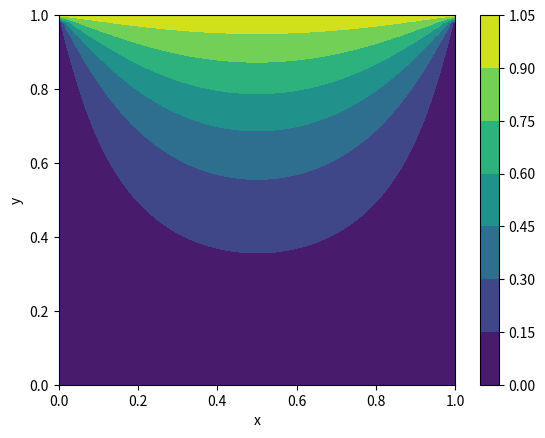
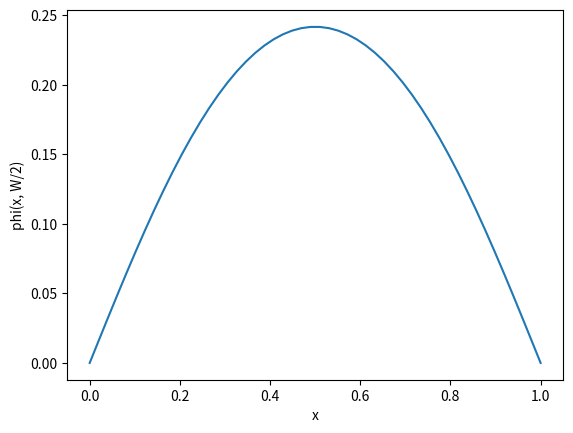

Generate these figures, in order, with matplotlib:
import numpy as np
import matplotlib.pyplot as plt


def exact_sol(ix, jx):

    # Initializing arrays
    n = 50
    x = np.linspace(0.0, L, ix)
    y = np.linspace(0.0, W, jx)

    # Boundary Conditions
    phi = np.zeros((ix, jx))
    phi[:, -1] = np.ones(ix)
    
    # Exact solution
    for j in range(1, jx-1):
        for i in range(1, ix-1):
            for n in range(1, 51):
                phi[i, j] += 2/np.pi * ((-1)**(n+1) + 1)/n * np.sin(n * np.pi * x[i] / L) * np.sinh(n * np.pi * y[j] / L) / np.sinh(n * np.pi * W / L)
                
    # Contour Plot
    plt.figure()
    X, Y = np.meshgrid(x, y)
    plt.contourf(X, Y, phi.T)
    plt.colorbar()
    plt.xlabel('x')
    plt.ylabel('y')

    # Plot at phi(x, W/2)
    plt.figure()
    idy = np.argmin(np.abs(y - W/2))
    plt.plot(x, phi[:, idy])
    plt.xlabel('x')
    plt.ylabel('phi(x, W/2)')

    plt.show()


if __name__ == "__main__":
    
    L = 1.0
    W = 1.0

    # Question 1
    exact_sol(50, 50)
